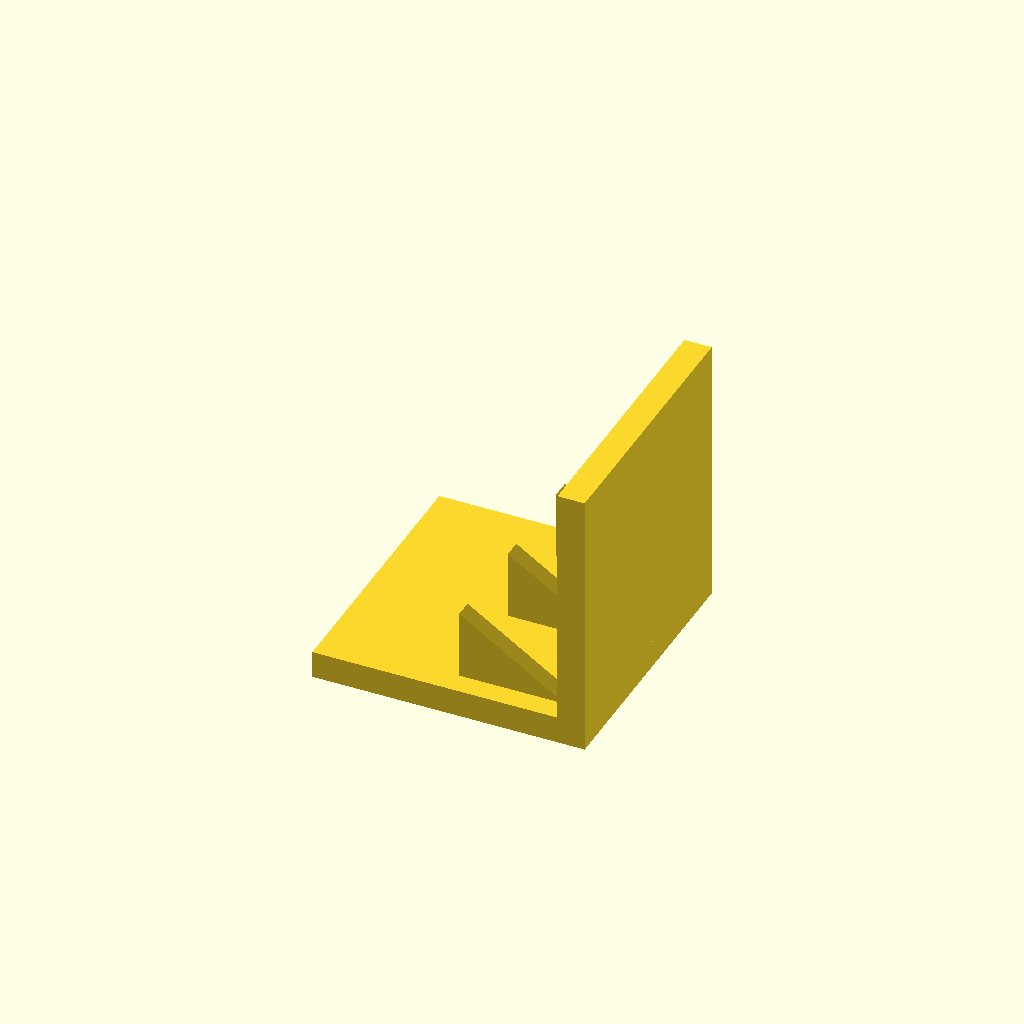
Cell 1: the model at its default parameters.
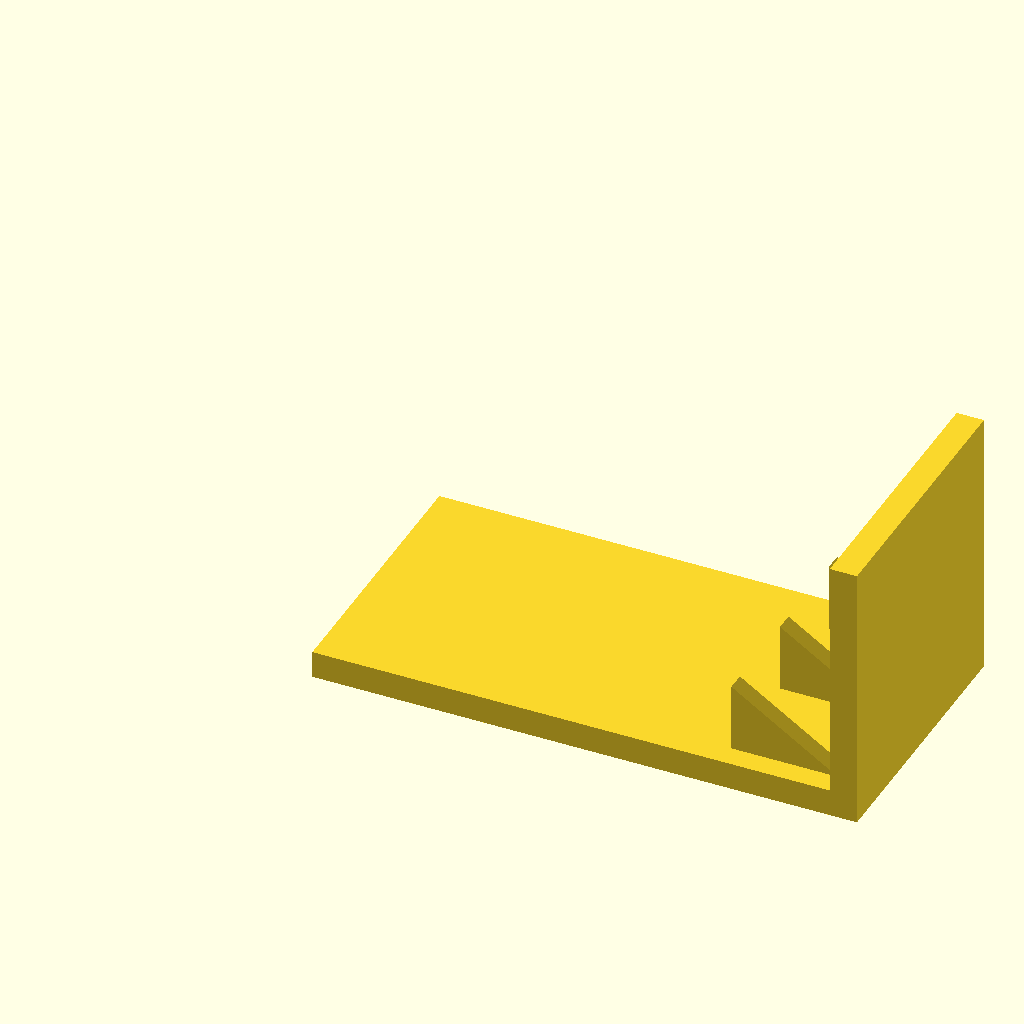
Cell 2: the same model with base_l = 120.
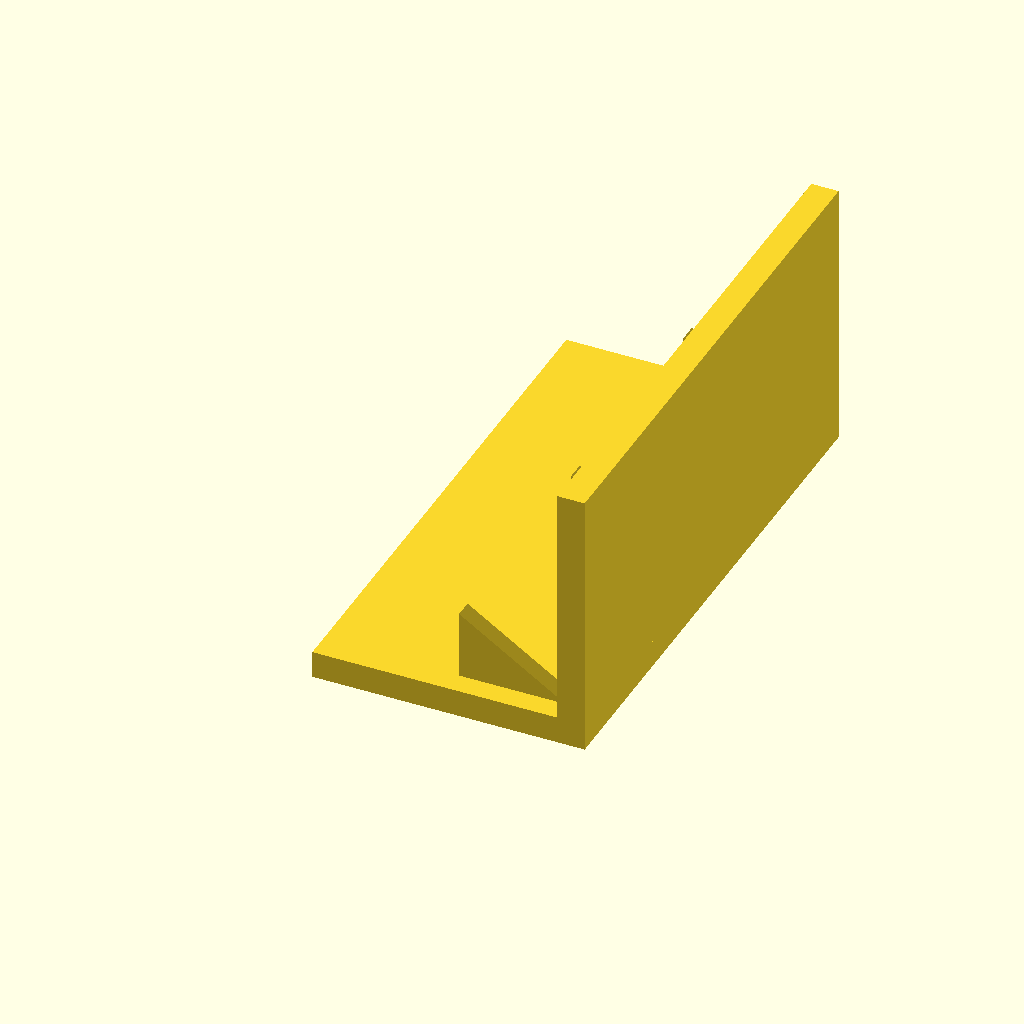
Cell 3: the same model with base_w = 120.
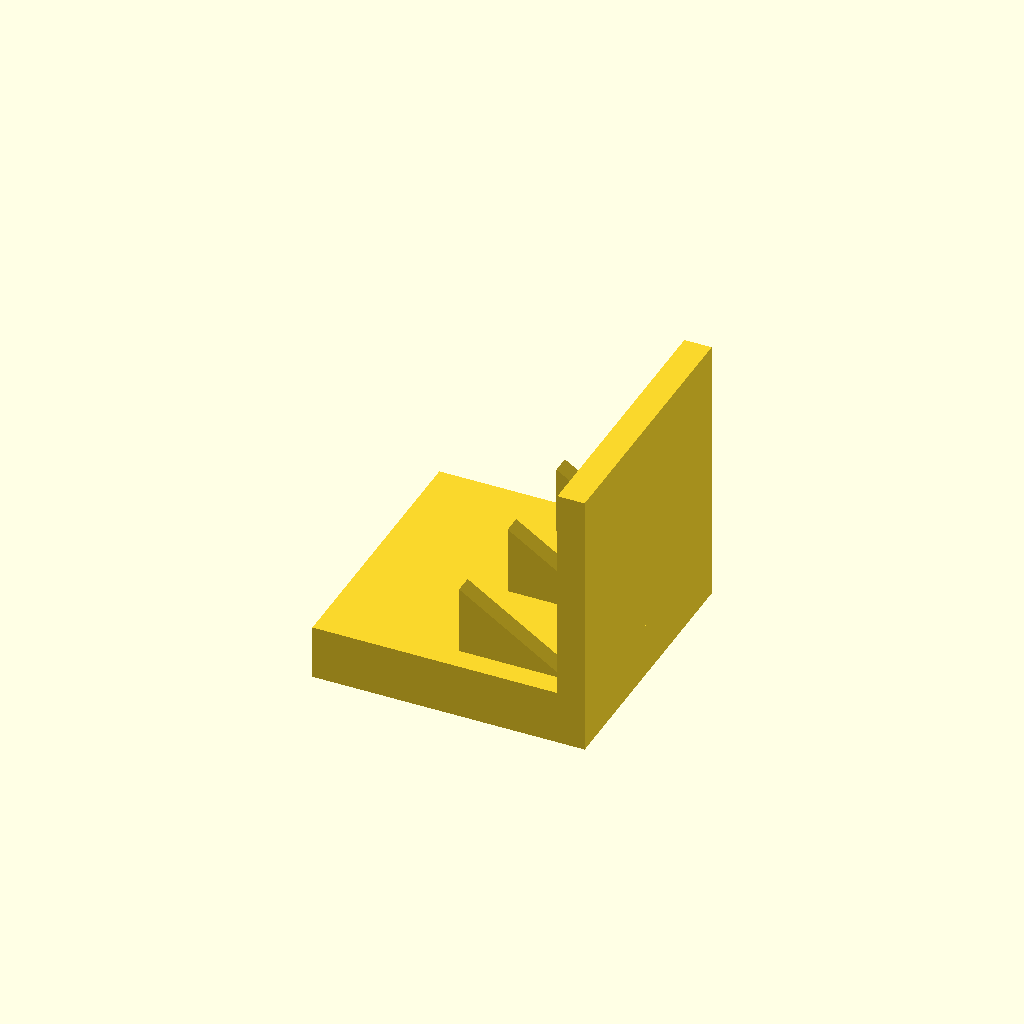
Cell 4: base_t = 12 (everything else at default).
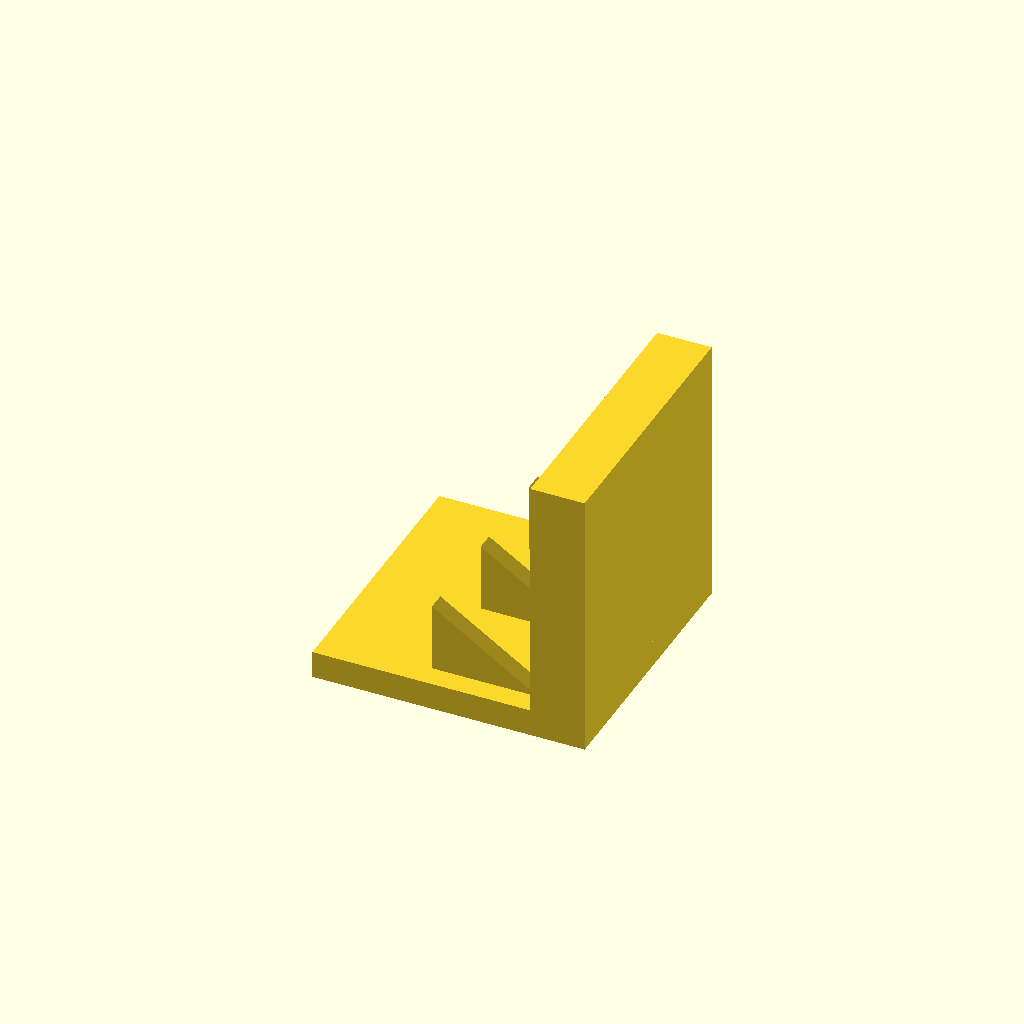
Cell 5 — plate_t set to 12, the other parameters unchanged.
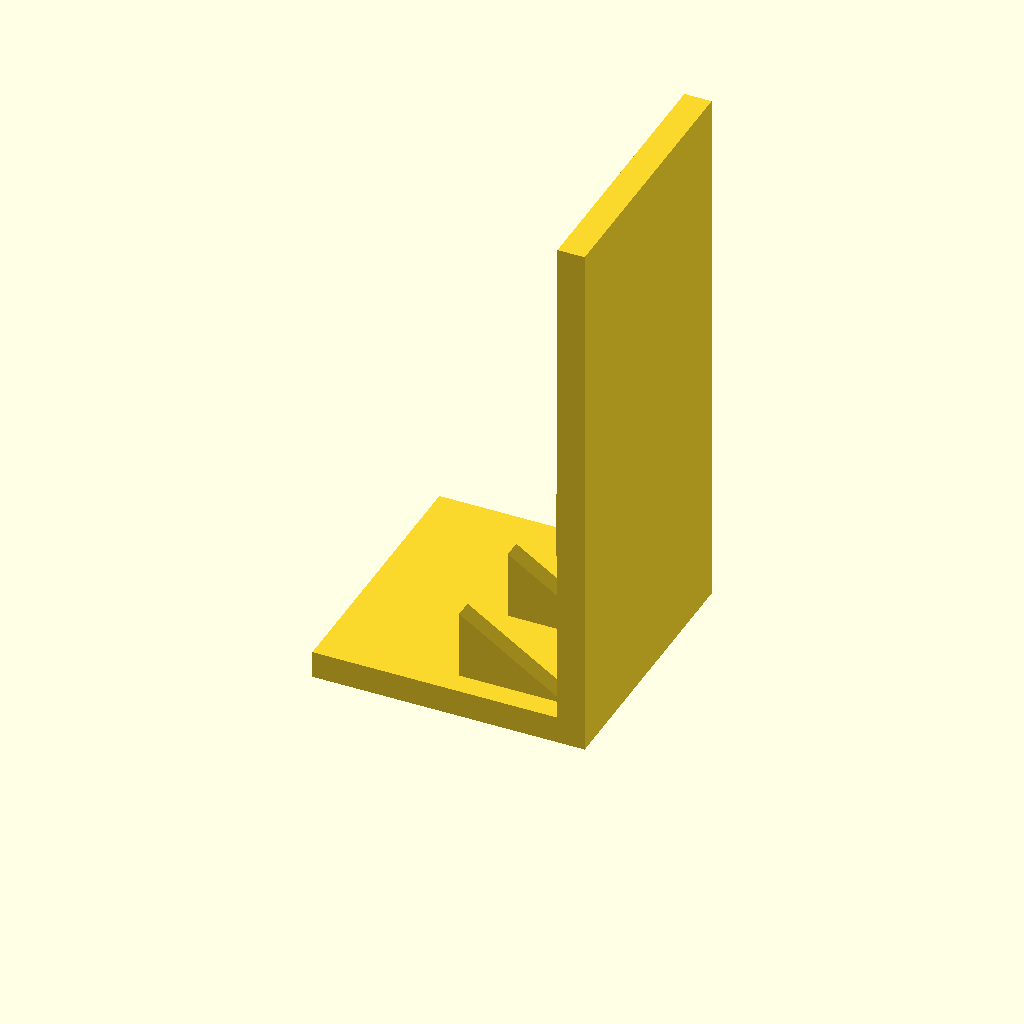
Cell 6: the same model with plate_h = 120.
All cells are drawn from one camera (rotation 55°, 0°, 25°, orthographic, colour scheme Cornfield), so only the parameter changes between them.
The OpenSCAD source (optional_data/data/solid3/ribbracket/part_0030.scad):
$fn = 32;

// ----------------------------------------------------------------------
// Rib bracket: 3-gusset L bracket
// ----------------------------------------------------------------------

// --- parameters (mm) ---
base_l = 60;              // foot length, X
base_w = 60;              // foot width, Y
base_t = 6;               // foot thickness
plate_t = 6;              // upright plate thickness
plate_h = 60;             // overall height
gus_l = 24;               // gusset leg along the foot
gus_h = 16;               // gusset height
gus_t = 4;                // gusset thickness
gus_edge = 5;             // gusset margin from the foot edge
n_gus = 3;                // gusset count

gus_pitch = (base_w - 2 * gus_edge - gus_t) / (n_gus - 1);  // gusset pitch

union() {
  cube([base_l, base_w, base_t]);
  translate([base_l - plate_t, 0, base_t - 1])
    cube([plate_t, base_w, plate_h - base_t + 1]);
  for (i = [0 : n_gus - 1])
    translate([base_l - plate_t - gus_l, gus_edge + i * gus_pitch, base_t - 1])
      rotate([-90, 0, 0])
        linear_extrude(height = gus_t)
          polygon(points = [[0, 0], [gus_l + 1, 0], [0, -gus_h]]);
}
Customizer parameters (derived from the source; name, type, default, range or options):
base_l: number, default 60
base_w: number, default 60
base_t: number, default 6
plate_t: number, default 6
plate_h: number, default 60
gus_l: number, default 24
gus_h: number, default 16
gus_t: number, default 4
gus_edge: number, default 5
n_gus: number, default 3
